Run: headless pygame with SDL's dummy video driver; simulated clock (each Clock.tick advances the game by its frame time, no real sleeping); random seed 0; keys injected as events and as key.get_pressed() state; no mouse input.
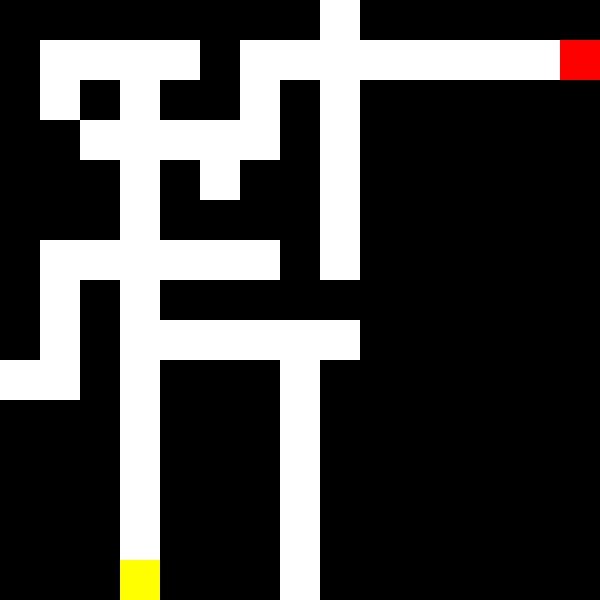
Frame 1 of 4 · flips 1–60 · no input
Frame 2 of 4 · flips 61–180 · tapped SPACE, RETURN · held RIGHT (→), D · screen unchanged from frame 1, image omitted
Frame 3 of 4 · flips 181–300 · held DOWN (↓), S · screen unchanged from frame 2, image omitted
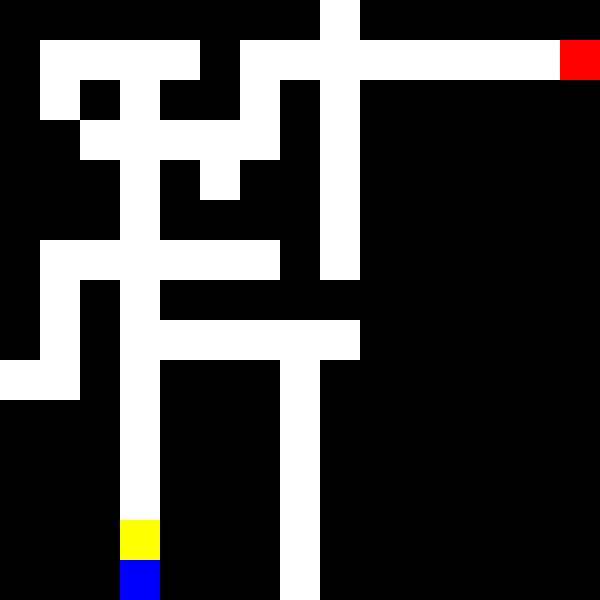
Frame 4 of 4 · flips 301–420 · held LEFT (←), A, UP (↑), W

The pygame program that drew these frames:

import pygame
import sys

# Dimensiones del laberinto (ancho y alto)
ANCHO = 600
ALTO = 600

# Colores
BLANCO = (255, 255, 255)
NEGRO = (0, 0, 0)
VERDE = (0, 255, 0)
AZUL = (0, 0, 255)  # Color azul
ROJO = (255, 0, 0)  # Color rojo
AMARILLO = (255, 255, 0)  # Color amarillo

# Laberinto
laberinto = [
    [0,0,0,0,0,0,0,0,1,0,0,0,0,0,0],
    [0,1,1,1,1,0,1,1,1,1,1,1,1,1,1],
    [0,1,0,1,0,0,1,0,1,0,0,0,0,0,0],
    [0,0,1,1,1,1,1,0,1,0,0,0,0,0,0],
    [0,0,0,1,0,1,0,0,1,0,0,0,0,0,0],
    [0,0,0,1,0,0,0,0,1,0,0,0,0,0,0],
    [0,1,1,1,1,1,1,0,1,0,0,0,0,0,0],
    [0,1,0,1,0,0,0,0,0,0,0,0,0,0,0],
    [0,1,0,1,1,1,1,1,1,0,0,0,0,0,0],
    [1,1,0,1,0,0,0,1,0,0,0,0,0,0,0],
    [0,0,0,1,0,0,0,1,0,0,0,0,0,0,0],
    [0,0,0,1,0,0,0,1,0,0,0,0,0,0,0],
    [0,0,0,1,0,0,0,1,0,0,0,0,0,0,0],
    [0,0,0,1,0,0,0,1,0,0,0,0,0,0,0],
    [0,0,0,1,0,0,0,1,0,0,0,0,0,0,0]
]

def dibujar_laberinto():
    for fila in range(len(laberinto)):
        for columna in range(len(laberinto[0])):
            if laberinto[fila][columna] == 0:
                pygame.draw.rect(screen, NEGRO, (columna * 40, fila * 40, 40, 40))
            else:
                pygame.draw.rect(screen, BLANCO, (columna * 40, fila * 40, 40, 40))

    # Dibujar la entrada (azul) en [14][3]
    pygame.draw.rect(screen, AZUL, (3 * 40, 14 * 40, 40, 40))

    # Dibujar la salida (rojo) en [14][1]
    pygame.draw.rect(screen, ROJO, (14 * 40, 1 * 40, 40, 40))

    # Dibujar el punto amarillo en la posición actual
    pygame.draw.rect(screen, AMARILLO, (posicion_x, posicion_y, 40, 40))
    pygame.display.flip()

pygame.init()
screen = pygame.display.set_mode((ANCHO, ALTO))
pygame.display.set_caption("Laberinto")

reloj = pygame.time.Clock()

# Coordenadas iniciales del punto amarillo (entrada)
posicion_x = 3 * 40
posicion_y = 14 * 40

while True:
    for event in pygame.event.get():
        if event.type == pygame.QUIT:
            pygame.quit()
            sys.exit()
        elif event.type == pygame.KEYDOWN:
            if event.key == pygame.K_LEFT:
                if posicion_x - 40 >= 0 and laberinto[posicion_y // 40][posicion_x // 40 - 1] == 1:
                    posicion_x -= 40
            elif event.key == pygame.K_RIGHT:
                if posicion_x + 40 < ANCHO and laberinto[posicion_y // 40][posicion_x // 40 + 1] == 1:
                    posicion_x += 40
            elif event.key == pygame.K_UP:
                if posicion_y - 40 >= 0 and laberinto[posicion_y // 40 - 1][posicion_x // 40] == 1:
                    posicion_y -= 40
            elif event.key == pygame.K_DOWN:
                if posicion_y + 40 < ALTO and laberinto[posicion_y // 40 + 1][posicion_x // 40] == 1:
                    posicion_y += 40

    dibujar_laberinto()
    reloj.tick(60)

    # Verificar si el cuadro amarillo llega al cuadro rojo
    if (posicion_x // 40, posicion_y // 40) == (14, 1):
        print("¡Laberinto resuelto!")
